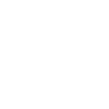
t = 0.00 s
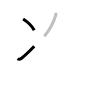
t = 2.25 s
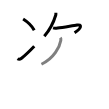
t = 4.50 s
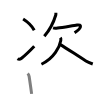
t = 6.50 s
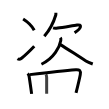
t = 8.75 s
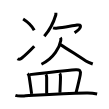
t = 11.00 s

The animated SVG that drew these frames (rendered in a browser with its animation timeline set to each time). Animation: 11 SMIL elements (animate=11); one cycle of 11.00 s.

<svg width="109px" height="109px" viewBox="0 0 px 109px" xmlns="http://www.w3.org/2000/svg" xmlns:xlink="http://www.w3.org/1999/xlink" xml:space="preserve" version="1.1"  baseProfile="full">
<path d="M23.12,18.92c4.25,2.7,9.12,7.45,11.1,11.28" style="fill:none;stroke:black;stroke-width:3;opacity:0">
  <animate attributeType="CSS" attributeName="opacity" from="0" to="1" begin="0s" dur="1s" repeatCount="0" fill="freeze" />
</path>
<path d="M17.51,58.74c1.66,1.09,2.56,0.67,3.72-0.25c1.13-0.89,8.7-7.7,13.02-12.24" style="fill:none;stroke:black;stroke-width:3;opacity:0">
  <animate attributeType="CSS" attributeName="opacity" from="0" to="1" begin="1s" dur="1s" repeatCount="0" fill="freeze" />
</path>
<path d="M55.85,12.75c0.03,0.55,0.16,1.43-0.07,2.2C54.25,20.12,50.5,29,44.3,36.2" style="fill:none;stroke:black;stroke-width:3;opacity:0">
  <animate attributeType="CSS" attributeName="opacity" from="0" to="1" begin="2s" dur="1s" repeatCount="0" fill="freeze" />
</path>
<path d="M53.06,27.94c1.31,0.44,3,0.34,4.56,0.12c5.63-0.8,15.13-2.43,19.49-3.08c4.68-0.71,5.14,2.71-2.53,7.75" style="fill:none;stroke:black;stroke-width:3;opacity:0">
  <animate attributeType="CSS" attributeName="opacity" from="0" to="1" begin="3s" dur="1s" repeatCount="0" fill="freeze" />
</path>
<path d="M60.41,37.55c0.59,0.82,0.54,1.96,0.38,2.94c-1.01,6.1-6.63,17.91-19.35,23.75" style="fill:none;stroke:black;stroke-width:3;opacity:0">
  <animate attributeType="CSS" attributeName="opacity" from="0" to="1" begin="4s" dur="1s" repeatCount="0" fill="freeze" />
</path>
<path d="M60.32,44.59c6.43,3.78,17.18,11.16,25.57,16.36C87.44,61.91,90,63,92.75,64" style="fill:none;stroke:black;stroke-width:3;opacity:0">
  <animate attributeType="CSS" attributeName="opacity" from="0" to="1" begin="5s" dur="1s" repeatCount="0" fill="freeze" />
</path>
<path d="M27.67,73.48c0.92,0.92,1.35,2.11,1.48,2.97c0.99,6.82,1.56,10.55,2.48,17.46" style="fill:none;stroke:black;stroke-width:3;opacity:0">
  <animate attributeType="CSS" attributeName="opacity" from="0" to="1" begin="6s" dur="1s" repeatCount="0" fill="freeze" />
</path>
<path d="M29.8,74.62c10.09-1.23,36.68-4.24,45.96-4.94c3.74-0.28,5.29,0.91,4.5,5.07c-0.95,4.98-3.06,13.53-4.23,18.18" style="fill:none;stroke:black;stroke-width:3;opacity:0">
  <animate attributeType="CSS" attributeName="opacity" from="0" to="1" begin="7s" dur="1s" repeatCount="0" fill="freeze" />
</path>
<path d="M45.75,74.42c0.79,0.79,0.91,1.7,0.91,3c0,5.82,0.01,11.07,0.01,16.41" style="fill:none;stroke:black;stroke-width:3;opacity:0">
  <animate attributeType="CSS" attributeName="opacity" from="0" to="1" begin="8s" dur="1s" repeatCount="0" fill="freeze" />
</path>
<path d="M59.61,73.33c0.78,0.78,0.88,1.92,0.88,3.36c0,5.87-0.54,13.31-0.54,15.96" style="fill:none;stroke:black;stroke-width:3;opacity:0">
  <animate attributeType="CSS" attributeName="opacity" from="0" to="1" begin="9s" dur="1s" repeatCount="0" fill="freeze" />
</path>
<path d="M15.38,95.29c3.25,1.16,6.77,0.7,10.13,0.52c14.65-0.79,36.75-2.18,60.87-2.81c3.82-0.1,7.06,0.17,10.75,0.96" style="fill:none;stroke:black;stroke-width:3;opacity:0">
  <animate attributeType="CSS" attributeName="opacity" from="0" to="1" begin="10s" dur="1s" repeatCount="0" fill="freeze" />
</path>
</svg>
